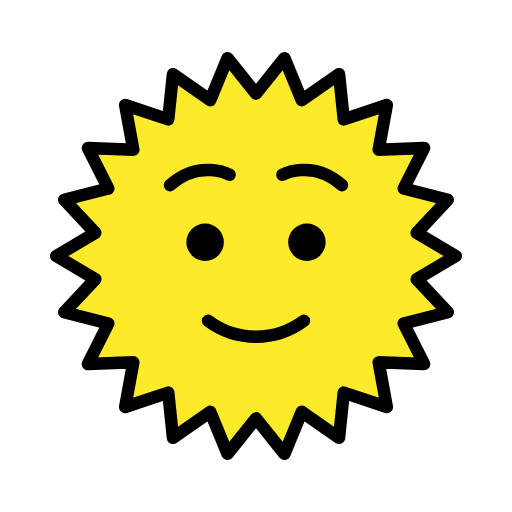
t = 0.00 s
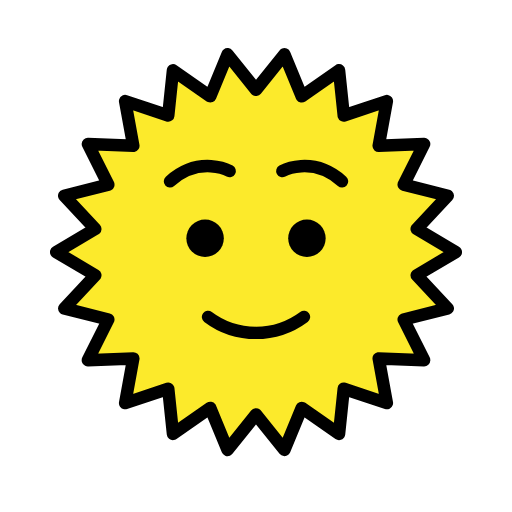
t = 0.79 s
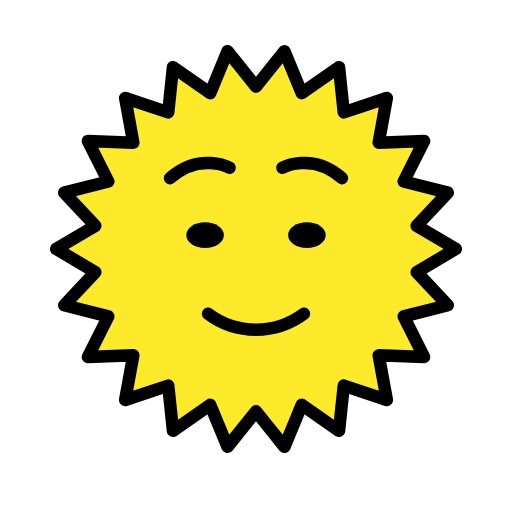
t = 1.43 s
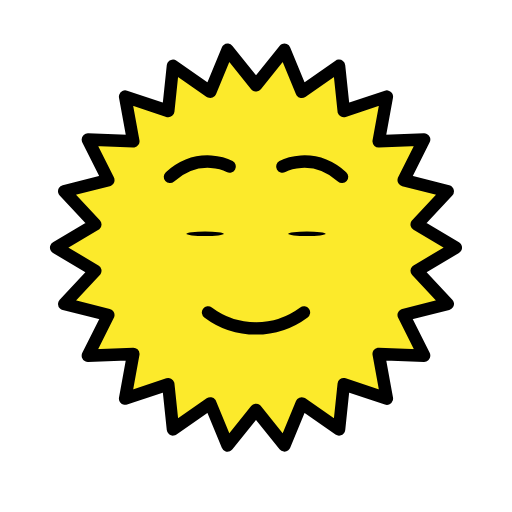
t = 2.10 s
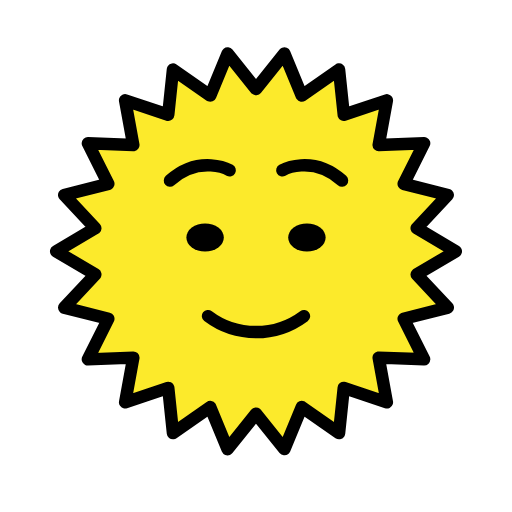
t = 2.85 s
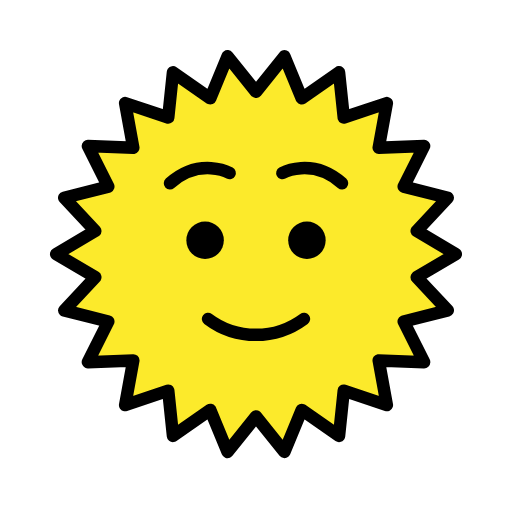
t = 3.41 s

The animated SVG that drew these frames (rendered in a browser with its animation timeline set to each time). Animation: 3 SMIL elements (animateTransform=3); one cycle of 4.20 s, repeats indefinitely.

<?xml version='1.0' encoding='utf-8'?>
<svg xmlns="http://www.w3.org/2000/svg" id="emoji" viewBox="-5 -5 82 82" width="200" height="200" role="img">
  <title>OpenMoji: sun with face</title><g><g id="color">
    <polygon fill="#FCEA2B" stroke="none" points="36,10 31.4483,4.3216 28.6708,11.0465 22.7014,6.8864 21.9435,14.1231 15.0427,11.817 16.3488,18.9749 9.0779,18.6961 12.3422,25.1984 5.2887,26.9833 10.2616,32.295 4,36 10.2616,39.7051 5.2889,45.0172 12.3426,46.8026 9.0787,53.3052 16.3497,53.0261 15.044,60.1842 21.9445,57.8775 22.7026,65.1141 28.6713,60.9536 31.4484,67.6784 36,62 40.5517,67.6784 43.3292,60.9535 49.2986,65.1135 50.0565,57.8769 56.9573,60.183 55.6512,53.0251 62.9221,53.3039 59.6578,46.8016 66.7113,45.0167 61.7384,39.705 68,36 61.7384,32.2949 66.7111,26.9828 59.6573,25.1974 62.9213,18.6948 55.6503,18.9739 56.956,11.8158 50.0555,14.1225 49.2974,6.8859 43.3287,11.0464 40.5516,4.3216" />
  </g>
  <g id="hair" />
  <g id="skin" />
  <g id="skin-shadow" />
  <g id="line">
    <polygon fill="none" stroke="#000000" stroke-linecap="round" stroke-linejoin="round" stroke-miterlimit="10" stroke-width="2" points="36,10 31.4483,4.3216 28.6708,11.0465 22.7014,6.8864 21.9435,14.1231 15.0427,11.817 16.3488,18.9749 9.0779,18.6961 12.3422,25.1984 5.2887,26.9833 10.2616,32.295 4,36 10.2616,39.7051 5.2889,45.0172 12.3426,46.8026 9.0787,53.3052 16.3497,53.0261 15.044,60.1842 21.9445,57.8775 22.7026,65.1141 28.6713,60.9536 31.4484,67.6784 36,62 40.5517,67.6784 43.3292,60.9535 49.2986,65.1135 50.0565,57.8769 56.9573,60.183 55.6512,53.0251 62.9221,53.3039 59.6578,46.8016 66.7113,45.0167 61.7384,39.705 68,36 61.7384,32.2949 66.7111,26.9828 59.6573,25.1974 62.9213,18.6948 55.6503,18.9739 56.956,11.8158 50.0555,14.1225 49.2974,6.8859 43.3287,11.0464 40.5516,4.3216" />
    <g transform="translate(27.8456 33.789)"><g><g transform="translate(-27.8456 -33.789)"><circle cx="27.8456" cy="33.789" r="3" fill="#000000" stroke="none" />
    </g><animateTransform attributeName="transform" type="scale" values="1 1;1 1;1 .12;1 1;1 1" dur="4.2s" repeatCount="indefinite" /></g></g><g transform="translate(44.1544 33.789)"><g><g transform="translate(-44.1544 -33.789)"><circle cx="44.1544" cy="33.789" r="3" fill="#000000" stroke="none" />
    </g><animateTransform attributeName="transform" type="scale" values="1 1;1 1;1 .12;1 1;1 1" dur="4.2s" repeatCount="indefinite" /></g></g><path fill="none" stroke="#000000" stroke-linecap="round" stroke-linejoin="round" stroke-miterlimit="10" stroke-width="2" d="M43.6763,46.3816c-2.1347,1.5846-4.8139,2.5518-7.6766,2.5518c-2.9019,0-5.5262-0.9282-7.6759-2.5523" />
    <path fill="none" stroke="#000000" stroke-linecap="round" stroke-linejoin="round" stroke-miterlimit="10" stroke-width="2" d="M31.7748,23.0042c0,0-4.7748-2.6003-9.5496,1.6523" />
    <path fill="none" stroke="#000000" stroke-linecap="round" stroke-linejoin="round" stroke-miterlimit="10" stroke-width="2" d="M40.2252,23.0042c0,0,4.7748-2.6003,9.5496,1.6523" />
  </g>
<animateTransform attributeName="transform" type="translate" values="0 0;0 -1.5;0 0" dur="3.8s" repeatCount="indefinite" /></g></svg>
